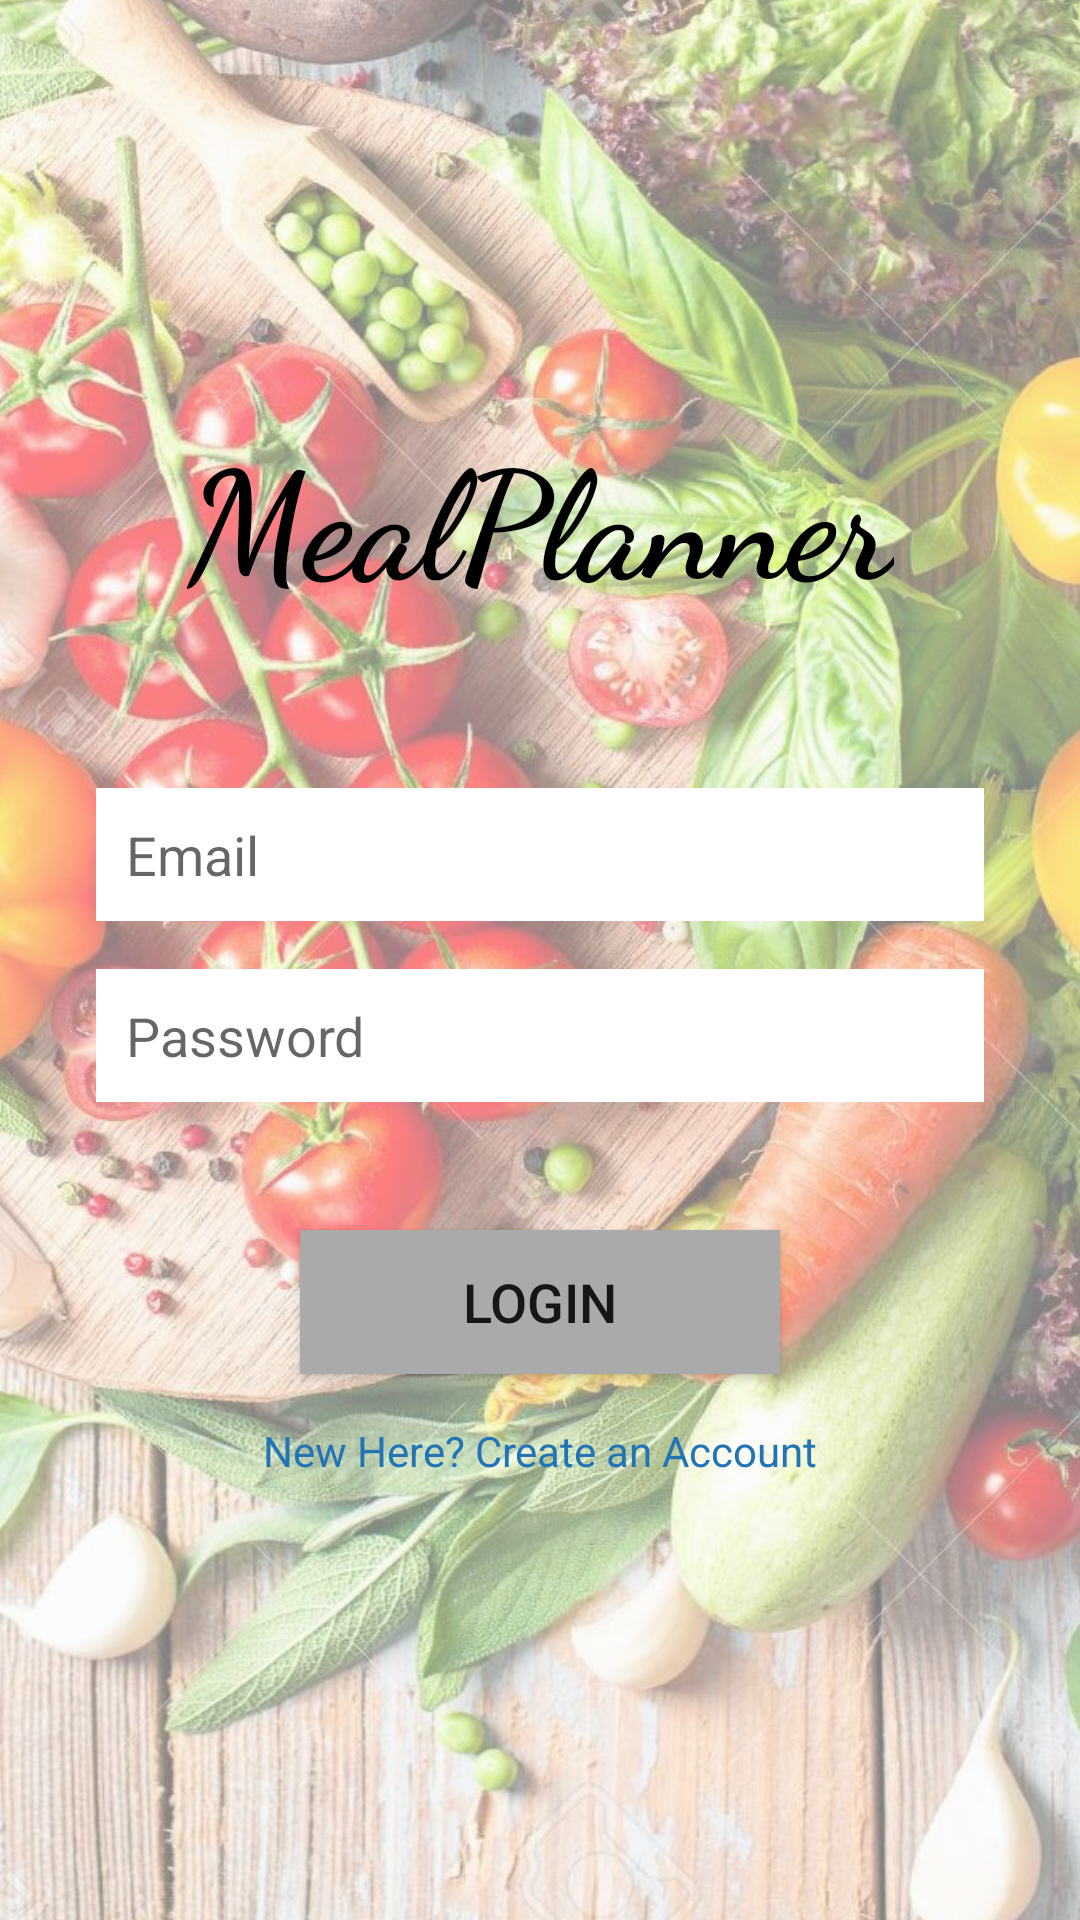

This screen was rendered from an Android layout file. Write that file and the resources it references.
<!-- AndroidManifest.xml: application theme AppTheme.NoActionBar -->
<!-- res/layout/activity_login.xml -->
<?xml version="1.0" encoding="utf-8"?>
<androidx.constraintlayout.widget.ConstraintLayout xmlns:android="http://schemas.android.com/apk/res/android"
    xmlns:app="http://schemas.android.com/apk/res-auto"
    xmlns:tools="http://schemas.android.com/tools"
    android:layout_width="match_parent"
    android:layout_height="match_parent"
    tools:context=".Login">

    <ImageView
        android:id="@+id/login_bg"
        android:layout_width="507dp"
        android:layout_height="729dp"
        android:alpha=".5"
        app:layout_constraintBottom_toBottomOf="parent"
        app:layout_constraintEnd_toEndOf="parent"
        app:layout_constraintStart_toStartOf="parent"
        app:layout_constraintTop_toTopOf="parent"
        app:srcCompat="@drawable/login_bg" />

    <TextView
        android:id="@+id/title_textview"
        android:layout_width="wrap_content"
        android:layout_height="wrap_content"
        android:fontFamily="cursive"
        android:text="@string/app_name"
        android:textAllCaps="false"
        android:textAppearance="@style/TextAppearance.AppCompat.Large"
        android:textColor="#000000"
        android:textSize="50sp"
        android:textStyle="bold"
        app:layout_constraintBottom_toBottomOf="parent"
        app:layout_constraintEnd_toEndOf="parent"
        app:layout_constraintStart_toStartOf="parent"
        app:layout_constraintTop_toTopOf="parent"
        app:layout_constraintVertical_bias="0.24000001" />

    <EditText
        android:id="@+id/email_plaintext"
        android:layout_width="0dp"
        android:layout_height="wrap_content"
        android:layout_marginStart="32dp"
        android:layout_marginEnd="32dp"
        android:background="@android:color/background_light"
        android:ems="10"
        android:hint="Email"
        android:inputType="textPersonName"
        android:padding="10sp"
        app:layout_constraintBottom_toBottomOf="@+id/login_bg"
        app:layout_constraintEnd_toEndOf="parent"
        app:layout_constraintStart_toStartOf="parent"
        app:layout_constraintTop_toBottomOf="@+id/title_textview"
        app:layout_constraintVertical_bias="0.13" />

    <EditText
        android:id="@+id/password_plaintext"
        android:layout_width="0dp"
        android:layout_height="wrap_content"
        android:layout_marginStart="32dp"
        android:layout_marginTop="16dp"
        android:layout_marginEnd="32dp"
        android:background="@android:color/background_light"
        android:ems="10"
        android:hint="Password"
        android:inputType="textPersonName"
        android:padding="10sp"
        app:layout_constraintEnd_toEndOf="parent"
        app:layout_constraintStart_toStartOf="parent"
        app:layout_constraintTop_toBottomOf="@+id/email_plaintext" />

    <Button
        android:id="@+id/register_button"
        android:layout_width="0dp"
        android:layout_height="wrap_content"
        android:layout_marginStart="100dp"
        android:layout_marginEnd="100dp"
        android:background="@android:color/darker_gray"
        android:text="Login"
        android:textSize="18sp"
        app:layout_constraintBottom_toBottomOf="parent"
        app:layout_constraintEnd_toEndOf="parent"
        app:layout_constraintStart_toStartOf="parent"
        app:layout_constraintTop_toBottomOf="@+id/password_plaintext"
        app:layout_constraintVertical_bias="0.19" />

    <TextView
        android:id="@+id/already_textview"
        android:layout_width="wrap_content"
        android:layout_height="wrap_content"
        android:layout_marginTop="16dp"
        android:text="New Here? Create an Account"
        android:textColor="#2274B5"
        app:layout_constraintEnd_toEndOf="parent"
        app:layout_constraintStart_toStartOf="parent"
        app:layout_constraintTop_toBottomOf="@+id/register_button" />

</androidx.constraintlayout.widget.ConstraintLayout>
<!-- resources referenced by this layout -->
<resources>
  <!-- drawable login_bg: jpg bitmap (drawable-v24, 250919 bytes) -->
  <string name="app_name">MealPlanner</string>
  <style name="AppTheme.NoActionBar" parent="Theme.AppCompat.Light.NoActionBar">
          <item name="colorPrimary">@color/colorPrimary</item>
          <item name="colorPrimaryDark">@color/colorPrimaryDark</item>
          <item name="colorAccent">@color/colorAccent</item>
      </style>
  <color name="colorPrimary">#9530FE</color>
  <color name="colorPrimaryDark">#3700B3</color>
  <color name="colorAccent">#03DAC5</color>
</resources>
